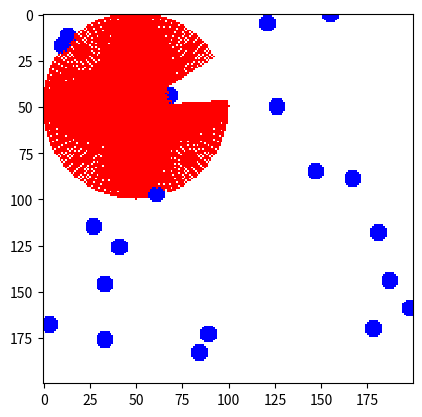

Generate this figure with matplotlib:
import numpy as np
import matplotlib.pyplot as plt

# 生成100x100的2D地图
map = np.zeros((200, 200))

# 随机生成5个10x10圆形
for i in range(20):
    x, y = np.random.randint(0, 200, 2)
    xx, yy = np.meshgrid(np.arange(200) - x, np.arange(200) - y)
    d = np.sqrt(xx ** 2 + yy ** 2)
    map[d < 5] = 1

# 计算每个扫描点的坐标
x = np.linspace(-50, 50, 360)
y = np.zeros(360)

# 生成雷达地图
for i in range(360):
    dx = np.cos(np.deg2rad(i))
    dy = np.sin(np.deg2rad(i))

    # 使用布雷斯汉姆直线演算法做360次扫描
    x1, y1 = 50, 50
    x2, y2 = int(x1 + 50 * dx), int(y1 + 50 * dy)
    dx, dy = x2 - x1, y2 - y1
    sx, sy = np.sign(dx), np.sign(dy)
    dx, dy = abs(dx), abs(dy)
    err = dx - dy

    while x1 != x2 or y1 != y2:
        if map[x1, y1] == 1:
            map[x1, y1] = 3 # 将障碍物的像素值改为红色
            break
        else:
            map[x1, y1] = 2
        e2 = 2 * err
        if e2 > -dy:
            err -= dy
            x1 += sx
        if e2 < dx:
            err += dx
            y1 += sy

    # 在地图上绘制扫描结果
    map[x1, y1] = 2

# 设置颜色映射
cmap = plt.cm.colors.ListedColormap(['white', 'blue', 'red'])
bounds = [0, 1, 2, 3]
norm = plt.cm.colors.BoundaryNorm(bounds, cmap.N)

# 显示地图
plt.imshow(map, cmap=cmap, norm=norm, interpolation='nearest')
plt.show()
